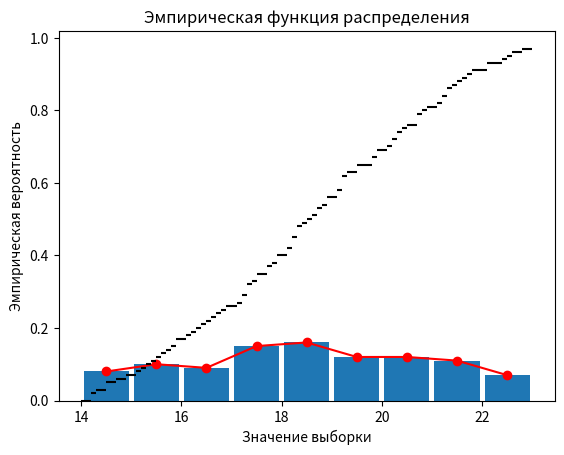

This chart was generated by the following Python code:
import matplotlib.pyplot as plt
import math

# выборка
sample = [
    17.1, 21.4, 15.9, 19.1, 22.4, 20.7, 17.9, 18.6, 21.8, 16.1,
    19.1, 20.5, 14.2, 16.9, 17.8, 18.1, 19.1, 15.8, 18.8, 17.2,
    16.2, 17.3, 22.5, 19.9, 21.1, 15.1, 17.7, 19.8, 14.9, 20.5,
    17.5, 19.2, 18.5, 15.7, 14.0, 18.6, 21.2, 16.8, 19.3, 17.8,
    18.8, 14.3, 17.1, 19.5, 16.3, 20.3, 17.9, 23.0, 17.2, 15.2,
    15.6, 17.4, 21.3, 22.1, 20.1, 14.5, 19.3, 18.4, 16.7, 18.2,
    16.4, 18.7, 14.3, 18.2, 19.1, 15.3, 21.5, 17.2, 22.6, 20.4,
    22.8, 17.5, 20.2, 15.5, 21.6, 18.1, 20.5, 14.0, 18.9, 16.5,
    20.8, 16.6, 18.3, 21.7, 17.4, 23.0, 21.1, 19.8, 15.4, 18.1,
    18.9, 14.7, 19.5, 20.9, 15.8, 20.2, 21.8, 18.2, 21.2, 20.1
]


# n log n сортировка
def quick_sort(arr):
    if len(arr) <= 1:
        return arr

    pivot = arr[len(arr) // 2]
    left, eq, right = [], [], []

    for x in arr:
        if x < pivot:
            left.append(x)
        elif x == pivot:
            eq.append(x)
        else:
            right.append(x)

    return quick_sort(left) + eq + quick_sort(right)


# получение статического ряда
def get_static_series(arr):
    series = {}

    for x in arr:
        series[x] = series[x] + 1 if x in series else 1

    return list(series.items())


# вариационный и статический ряды
var_series = quick_sort(sample)
var_volume = len(var_series)

st_series = get_static_series(var_series)
st_series_vals = [val for val, freq in st_series]
st_series_freq = [freq for val, freq in st_series]
st_series_prob = [freq / var_volume for val, freq in st_series]

# экстремальные значения
var_series_min = var_series[0]
var_series_max = var_series[-1]

# размах
var_series_scope = var_series_max - var_series_min

# выборочное среднее
sample_mean = sum(var_series) / var_volume

# выборочная и исправленная дисперсия
sample_variance = sum((x - sample_mean) ** 2 * n for x, n in st_series) / var_volume
corrected_variance = var_volume / (var_volume - 1) * sample_variance

# выборочное и исправленное ско
sample_std_dev = sample_variance ** 0.5
corrected_std_dev = corrected_variance ** 0.5

# эмпирическая функция распределения
emp_func = [0]
emp_values = [n / var_volume for _, n in st_series]
for ind in range(len(emp_values)):
    emp_func.append(round(emp_func[-1] + emp_values[ind], 2))

# интервалы через формулу Стерджеса или l = const + перерасчет стартового значения
# int_count = math.ceil(1 + math.log2(var_volume))
int_count = 9

int_width = var_series_scope / int_count

# int_start = var_series_min - int_width / 2
int_start = var_series_min

intervals = [int_start + i * int_width for i in range(int_count + 1)]
intervals = [(fst, snd) for fst, snd in zip(intervals, intervals[1:])]
int_centers = [(fst + snd) / 2 for fst, snd in intervals]

# высчитываем попадания в области
int_freq = [0] * int_count
for x in var_series:
    ind = min(int((x - int_start) / int_width), int_count - 1)
    int_freq[ind] += 1

int_prob = [val / var_volume for val in int_freq]

# построение гистограммы (с переводом частоты)
plt.bar(int_centers, int_prob, width=int_width * 0.9)
plt.xlabel('Значение')
plt.ylabel('Частота')
plt.title('Гистограмма распределения')
plt.show()

# построение полигоны частоты
plt.plot(int_centers, int_prob, marker='o', color='red')
plt.xlabel('Значение')
plt.ylabel('Частота')
plt.title('Полигон частот')
plt.show()

# построение эфр
# построение эфр
for i in range(len(st_series_vals) - 1):
    plt.hlines(y=emp_func[i], xmin=st_series_vals[i], xmax=st_series_vals[i + 1], color='black', linestyle='-')
plt.xlabel('Значение выборки')
plt.ylabel('Эмпирическая вероятность')
plt.title('Эмпирическая функция распределения')
plt.show()

print('Начальный ряд:')
for dec in [sample[i: i + 10] for i in range(0, var_volume, 10)]:
    print('--| ', end='')
    print(*dec)

print('\nВариационный ряд:')
for dec in [var_series[i: i + 10] for i in range(0, var_volume, 10)]:
    print('--| ', end='')
    print(*dec)

print(f'\nСтатический ряд:')
for val, freq, prob in zip(st_series_vals, st_series_freq, st_series_prob):
    print(f'--| {val}\t{freq}\t{prob}')


print(f'\nЭкстремальные значения:')
print(f'--> Минимум: {var_series_min}')
print(f'--> Максимум {var_series_max}\n')

print(f'Размах: {var_series_scope}\n')
print(f'Мода: ')
print(f'Медиана: ')

print(f'Выборочное среднее: {sample_mean}\n')

print(f'Дисперсия:')
print(f'--> Выборочная: {sample_variance}')
print(f'--> Исправленная: {corrected_variance}\n')

print(f'Среднее квадратичное отклонение:')
print(f'--> Выборочное: {sample_std_dev}')
print(f'--> Исправленное: {corrected_std_dev}\n')

print(f'Эмпирическая функция распределения:')
print(f'--> {emp_func[0]} при x <= {st_series_vals[0]}')
for i in range(1, len(st_series)):
    print(f'--> {emp_func[i]} при {st_series_vals[i - 1]} < x <= {st_series_vals[i]}')
print(f'--> {emp_func[-1]} при {st_series_vals[-1]} < x\n')

print('Интервалы:')
print(f'--> Количество: {int_count}')
print(f'--> Длина: {int_width}')
print(f'--> Интервальное распределение:')
print('\t\t\tИнтервал\tЧастота')
for i in range(int_count):
    print(f'--| {i}\t' +
          '[' + ', '.join([str(round(num, 2)) for num in intervals[i]]) + (']' if i == int_count - 1 else ')') +
          f'\t\t{int_freq[i]}')
